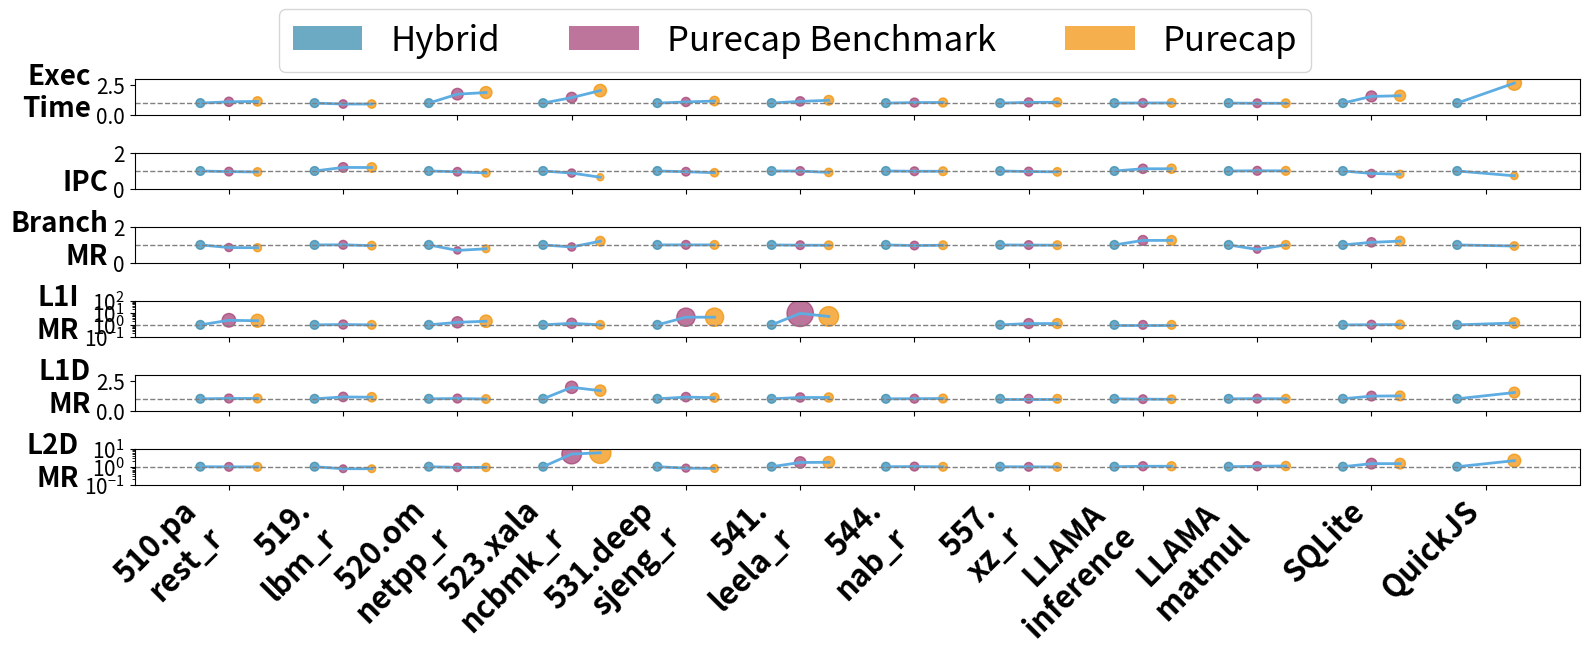

Reproduce this figure in Python.
import matplotlib.pyplot as plt
import numpy as np
from matplotlib.patches import Patch
from matplotlib.lines import Line2D

# Example data structure (replace with your actual data)
benchmarks = [
    '510.pa\nrest_r', '519.\nlbm_r', '520.om\nnetpp_r', '523.xala\nncbmk_r', '531.deep\nsjeng_r',
    '541.\nleela_r', '544.\nnab_r', '557.\nxz_r', 'LLAMA \n inference', 'LLAMA \n matmul', 'SQLite', 'QuickJS'
]
metrics = [
    'Execution Time', 'IPC', 'Branch MR', 'L1I MR', 'L1D MR', 'L2D MR'
]
# Fill this with your actual data, each entry: [Hybrid, Purecap Benchmark, Purecap ABIs]
data = {
    'Execution Time': [
        [37.87, 41.94, 43.10], [38.00, 35.06, 35.0], 
        [81.73, 142.30,153.21], [53.59, 77.95, 109.07], 
        [67.42, 73.64, 78.85], [97.01, 110.59, 119.46], 
        [99.03, 103.39, 103.92], [46.93, 49.65, 49.98], 
        [477.93, 483.79, 484.11], [126.31, 124.57, 124.61], 
        [18.18, 28.24, 29.30], [22.51, None, 59.87]
    ],
    'IPC': [
        [1.691, 1.634, 1.599], [.929, 1.112, 1.108], 
        [.578, .554, .516], [1.813, 1.605, 1.188], 
        [1.702, 1.635, 1.539], [1.406, 1.402, 1.295], 
        [1.538, 1.515, 1.516], [1.091, 1.059, 1.037], 
        [1.827, 2.049, 2.055], [2.306, 2.329, 2.324], 
        [1.579, 1.366, 1.299], [1.612, None, 1.182]
    ],
    'Branch MR': [
        [.90, .77, .76], [1.52, 1.53, 1.46], 
        [2.80, 1.95, 2.20], [.44, .39, .53], 
        [2.99, 3.00, 2.99], [7.36, 7.25, 7.22], 
        [1.16, 1.12, 1.14], [5.56, 5.52, 5.48], 
        [.04, .05, .05], [.04, .03, .04], 
        [.91, 1.04, 1.10], [1.79, None, 1.68]
    ],
    'L1I MR': [
        [.05, .12, .11], [.15, .16, .15], 
        [.35, .57, .70], [.98, 1.32, .98], 
        [.03, .13, .13], [.01, .09, .05], 
        [0, 0, 0], [.07, .09, .09], 
        [.02, .02, .02], [0, 0, 0], 
        [4.29, 4.40, 4.54], [1.17, None, 1.67]
    ],
    'L1D MR': [
        [2.65, 2.72, 2.73], [19.71, 22.75, 22.29], 
        [4.55, 4.65, 4.46], [.62, 1.21, 1.04], 
        [.43, .49, .47], [.55, .61, .61], 
        [1.28, 1.29, 1.31], [1.88, 1.88, 1.88], 
        [2.05, 1.99, 1.97], [.96, .97, .96], 
        [1.70, 2.08, 2.11], [1.06, None, 1.61]
    ],
    'L2D MR': [
        [5.75, 5.64, 5.64], [12.32, 9.50, 9.52], 
        [27.74, 25.42, 25.59], [.41, 2.06, 2.42], 
        [22.98, 19.15, 18.46], [1.93, 3.31, 3.39], 
        [1.85, 1.88, 1.83], [22.63, 22.24, 22.08], 
        [6.74, 7.15, 7.14], [.32, .34, .35], 
        [2.55, 3.77, 3.77], [2.49, None, 5.39]
    ],
    'LLC Read MR': [
        [99.19, 99.27, 99.38], [99.17, 99.09, 98.96], 
        [92.88, 96.10, 95.95], [94.52, 96.29, 96.00], 
        [97.77, 97.45, 97.72], [96.24, 96.38, 96.45], 
        [97.58, 99.18, 97.95], [96.95, 96.32, 96.53], 
        [67.21, 67.49, 66.93], [92.56, 92.51, 92.13], 
        [95.16, 93.86, 94.20], [91.31, None, 96.39]
    ]
}

# Normalize to Hybrid
normalized_data = {}
for metric, values in data.items():
    norm = []
    for v in values:
        hybrid = v[0]
        norm.append([1.0 if hybrid > 0 else 0, v[1]/hybrid if hybrid >0 and v[1] is not None else 0, v[2]/hybrid if hybrid >0 and v[2] is not None else 0])
    normalized_data[metric] = norm

# Plotting
num_metrics = len(metrics)
fig, axes = plt.subplots(num_metrics, 1, figsize=(16, 1*num_metrics), sharex=True)

x = np.arange(len(benchmarks))
width = 0.25
labels = ['Hybrid', 'Purecap Benchmark', 'Purecap ABIs']
colors = ['#2E86AB', '#A23B72', '#F18F01']


for idx, metric in enumerate(metrics):
    ax = axes[idx] if num_metrics > 1 else axes
    norm_vals = np.array(normalized_data[metric])
    
    for j in range(len(norm_vals)):
        if norm_vals[j][1] == 0:
            ax.plot([j + -1 * width, j + 1 * width], [norm_vals[j][0], norm_vals[j][2]], color='#5dade2', linestyle='solid', linewidth=2)
        else:
            ax.plot([j + (i-1) * width for i in range(3)], norm_vals[j], color='#5dade2', linestyle='solid', linewidth=2)

    for i in range(3):
        # ax.bar(x + (i-1)*width, norm_vals[:, i], width, label=labels[i] if idx == 0 else "", color=colors[i], alpha=0.7)
        area = (40 * norm_vals[:, i])
        ax.scatter(x + (i-1)*width, norm_vals[:, i], s=area,  color=colors[i], alpha=0.7)
        # print(norm_vals[:, i])
        
    ax.set_ylabel(metric.replace('Execution', 'Exec').replace(' ', '\n'), fontsize=20, rotation=0, ha='right', position=(0, -0.2), fontweight='bold')

    ax.axhline(1.0, color='gray', linestyle='--', linewidth=1)
    if idx == 0 or idx == 4:
        ax.set_ylim(0, 3)
    elif idx == 1 or idx == 2:
        ax.set_ylim(0, 2)
    elif idx == 3:
        ax.set_yscale('log')
        ax.set_ylim(0.1, 100)
    elif idx == 5:
        ax.set_yscale('log')
        ax.set_ylim(0.1, 10)
    elif idx == 6:
        ax.set_ylim(0.5, 1.5)

    if idx == num_metrics - 1:
        ax.set_xticks(x)
        ax.set_xticklabels(benchmarks, rotation=45, ha='right', fontsize=22, fontweight='bold')
    
    ax.tick_params(axis='y', labelsize=15)

legend_elements = [Patch(facecolor='#2E86AB', alpha=0.7, label='Hybrid'),
                   Patch(facecolor='#A23B72', alpha=0.7, label='Purecap Benchmark'),
                   Patch(facecolor='#F18F01', alpha=0.7, label='Purecap')]
fig.legend(handles=legend_elements, loc='upper center', fontsize=25, ncol=3, bbox_to_anchor=(0.5, 1.12))

plt.tight_layout()
plt.savefig('figure1-macroscopic-performance.png', dpi=300, bbox_inches='tight')

